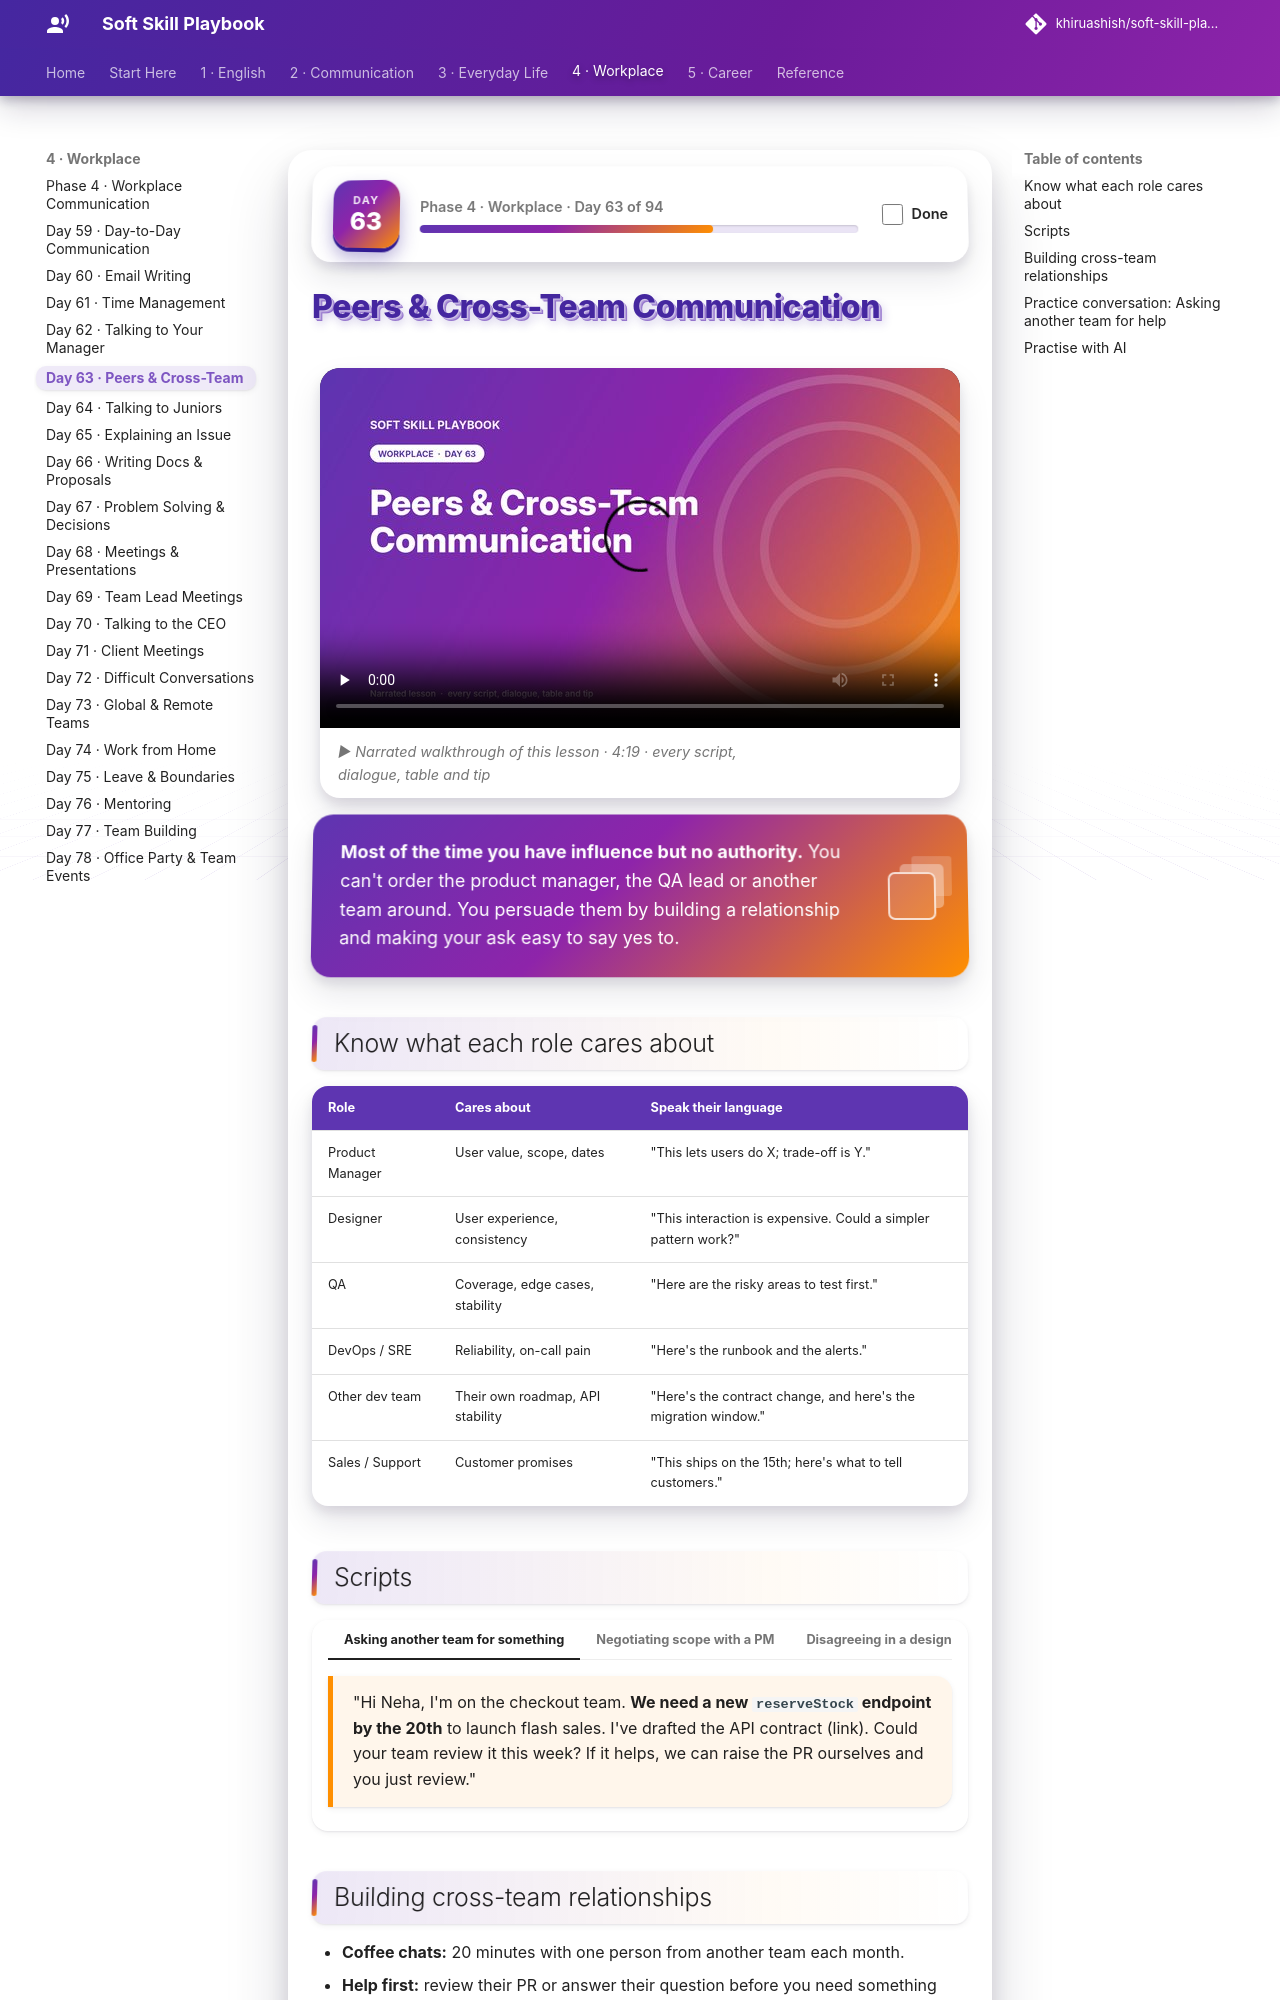

repository: khiruashish/soft-skill-playbook · page: workplace/peers-and-cross-team/index.html · generator: mkdocs

# Peers & Cross-Team Communication

<div class="ssp-banner" markdown>
**Most of the time you have influence but no authority.** You can't order the product manager, the QA lead
or another team around. You persuade them by building a relationship and making your ask easy to say yes to.
</div>

## Know what each role cares about

| Role | Cares about | Speak their language |
|---|---|---|
| Product Manager | User value, scope, dates | "This lets users do X; trade-off is Y." |
| Designer | User experience, consistency | "This interaction is expensive. Could a simpler pattern work?" |
| QA | Coverage, edge cases, stability | "Here are the risky areas to test first." |
| DevOps / SRE | Reliability, on-call pain | "Here's the runbook and the alerts." |
| Other dev team | Their own roadmap, API stability | "Here's the contract change, and here's the migration window." |
| Sales / Support | Customer promises | "This ships on the 15th; here's what to tell customers." |
